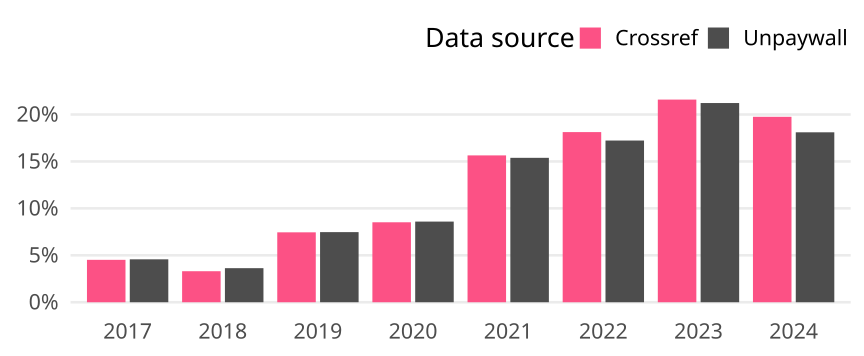

Values plotted in this chart, from the file beside it:
cr_year, cat, article_total, name, oa_articles, oa_share
2017, Global, 12640, Crossref, 571, 0.04517
2017, Global, 12640, Unpaywall, 578, 0.04573
2018, Global, 12374, Crossref, 409, 0.03305
2018, Global, 12374, Unpaywall, 449, 0.03629
2019, Global, 13575, Crossref, 1011, 0.07448
2019, Global, 13575, Unpaywall, 1014, 0.0747
2020, Global, 13641, Crossref, 1162, 0.08518
2020, Global, 13641, Unpaywall, 1172, 0.08592
2021, Global, 14288, Crossref, 2235, 0.1564
2021, Global, 14288, Unpaywall, 2198, 0.1538
2022, Global, 13125, Crossref, 2379, 0.1813
2022, Global, 13125, Unpaywall, 2261, 0.1723
2023, Global, 12535, Crossref, 2706, 0.2159
2023, Global, 12535, Unpaywall, 2660, 0.2122
2024, Global, 3331, Crossref, 658, 0.1975
2024, Global, 3331, Unpaywall, 603, 0.181
